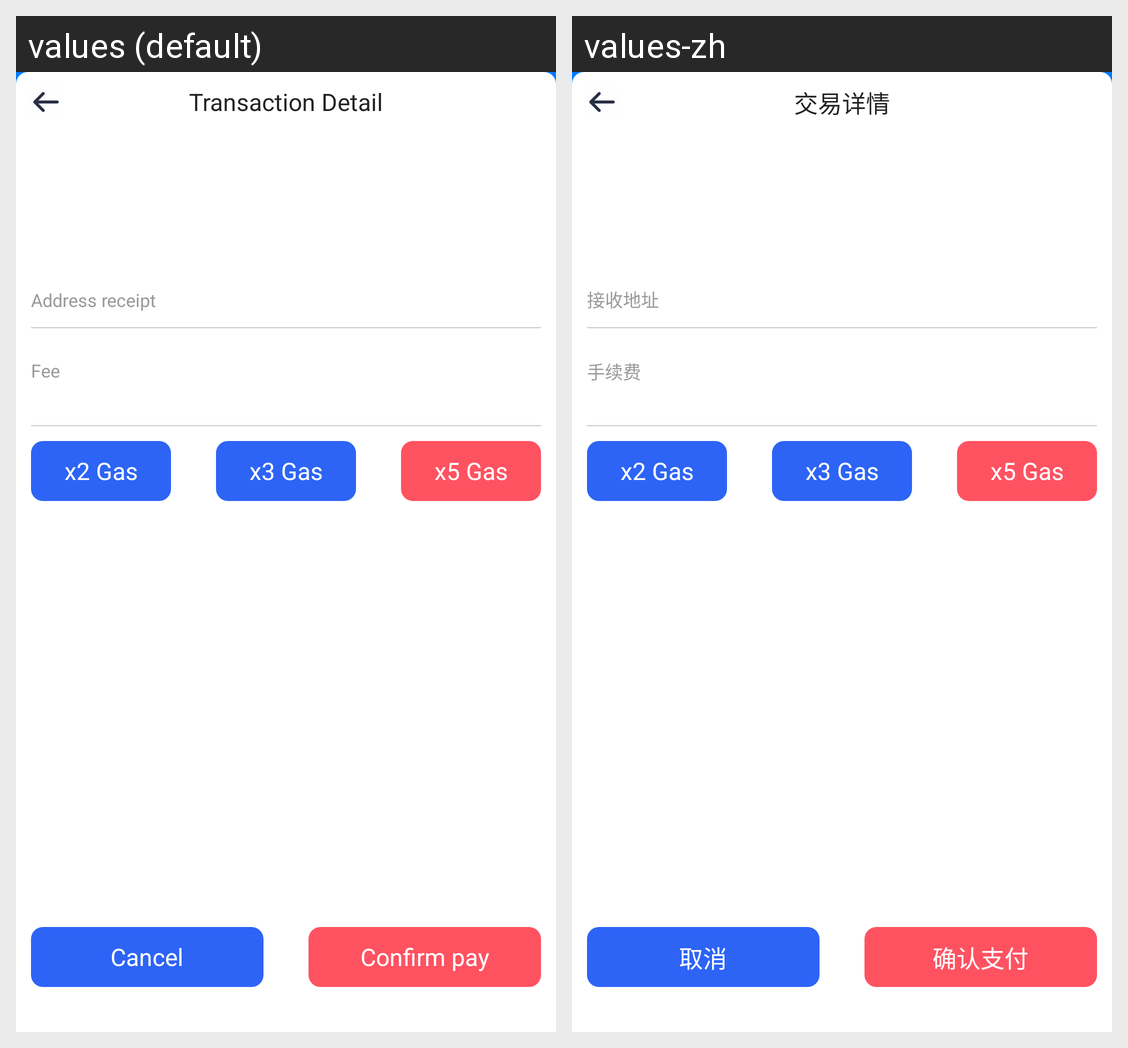

For this localized Android screen grid, give each drawn string resource with its value in every locale shown.
Android screen res/layout/dialog_transaction_confirm.xml rendered under 2 locales, left to right: values (default), values-zh. Device: Nexus 5 (rendered at 1080×1920; each locale shown at half size, 540×960, under a caption strip naming it); theme Theme.DefiTools.
Strings drawn on this screen, with the default value and each locale's value (text and hints the layout hard-codes, and strings that could not be matched under every locale, appear in the picture but are not listed):

transaction_detail
  values: Transaction Detail
  values-zh: 交易详情

receipt_address
  values: Address receipt
  values-zh: 接收地址

fee
  values: Fee
  values-zh: 手续费

cancel_button
  values: Cancel
  values-zh: 取消

confirm_pay
  values: Confirm pay
  values-zh: 确认支付
